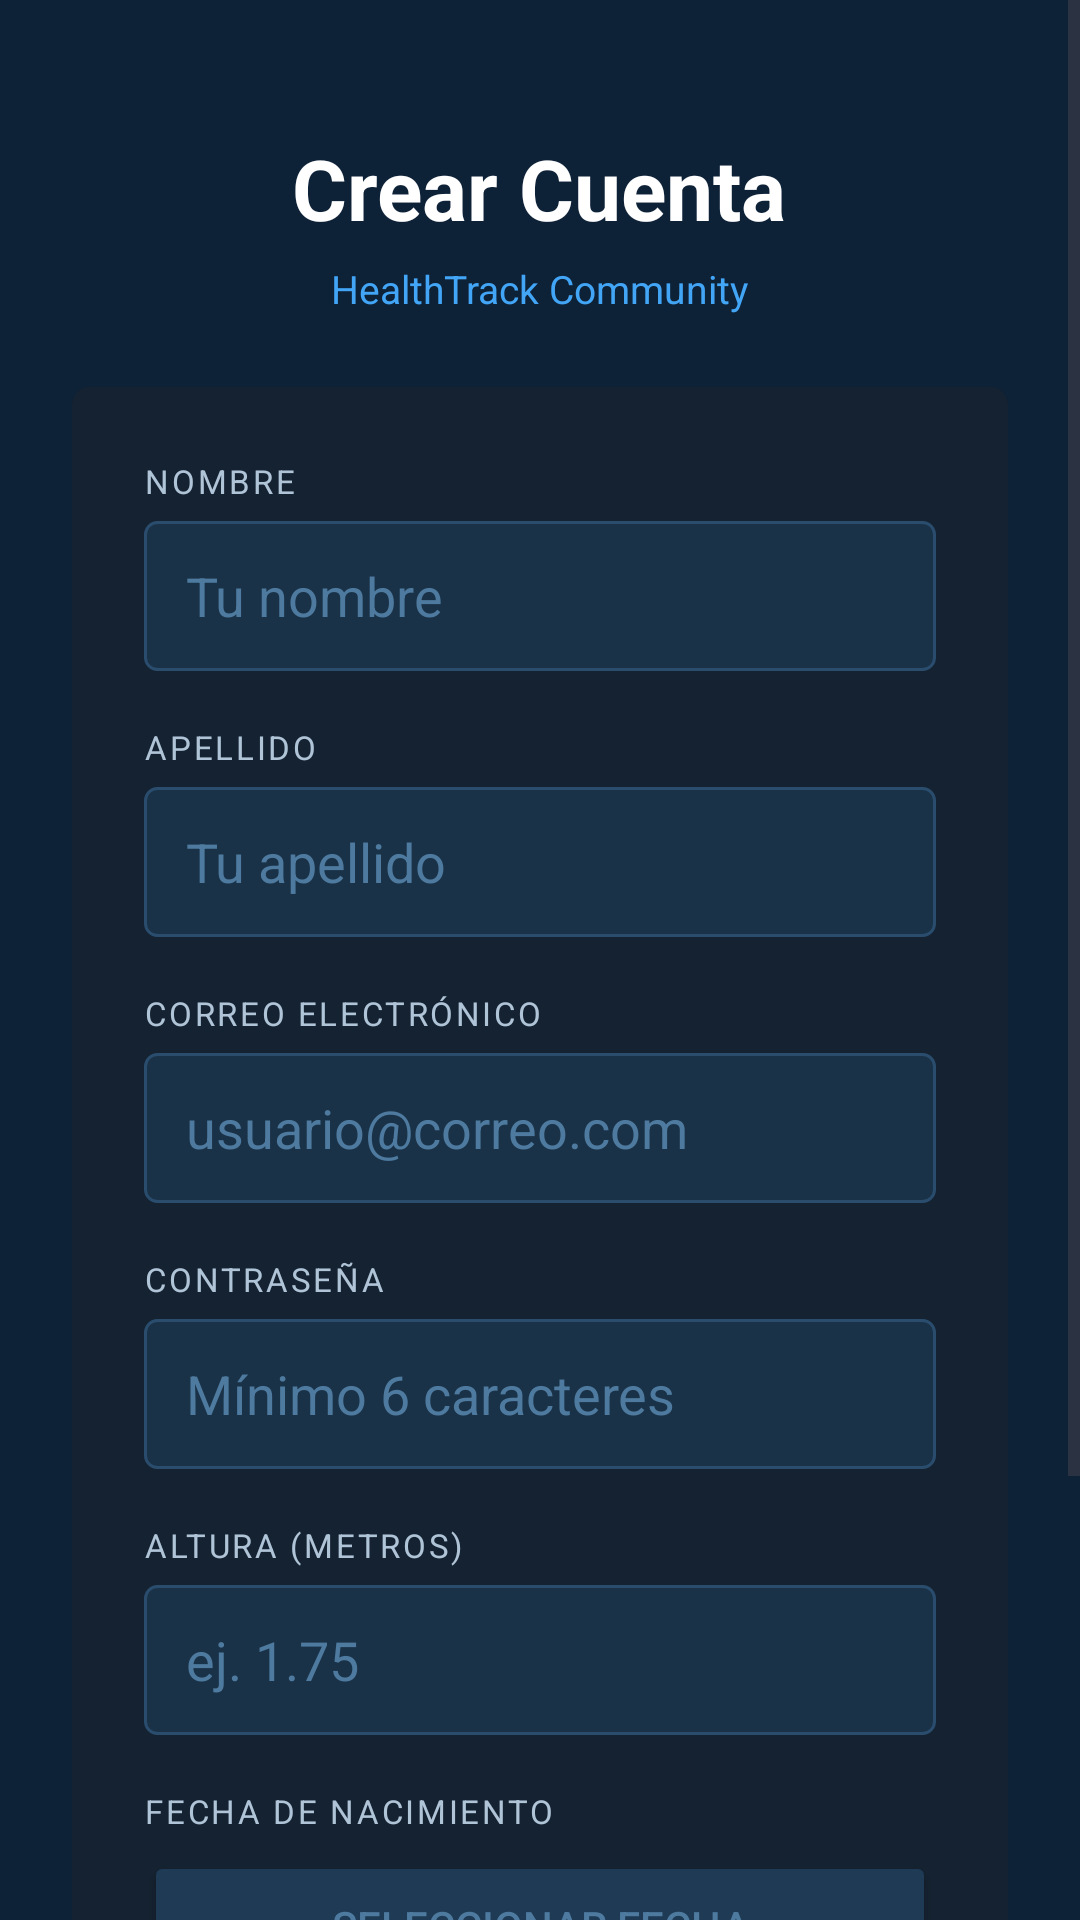

The Android layout XML behind this screen, and the referenced resources:
<!-- AndroidManifest.xml: application theme Theme.HealthTrackAndroid -->
<!-- res/layout/activity_register.xml -->
<?xml version="1.0" encoding="utf-8"?>
<ScrollView xmlns:android="http://schemas.android.com/apk/res/android"
    android:layout_width="match_parent"
    android:layout_height="match_parent"
    android:background="@color/ht_bg_deep"
    android:fillViewport="true">

    <LinearLayout
        android:layout_width="match_parent"
        android:layout_height="wrap_content"
        android:orientation="vertical"
        android:gravity="center_horizontal"
        android:paddingBottom="40dp">

        
        <LinearLayout
            android:layout_width="match_parent"
            android:layout_height="wrap_content"
            android:orientation="vertical"
            android:gravity="center"
            android:paddingTop="44dp"
            android:paddingBottom="24dp"
            android:paddingStart="24dp"
            android:paddingEnd="24dp">

            <TextView
                android:layout_width="wrap_content"
                android:layout_height="wrap_content"
                android:text="Crear Cuenta"
                android:textColor="@color/ht_text_primary"
                android:textSize="28sp"
                android:textStyle="bold"/>

            <TextView
                android:layout_width="wrap_content"
                android:layout_height="wrap_content"
                android:text="HealthTrack Community"
                android:textColor="@color/ht_accent"
                android:textSize="13sp"
                android:layout_marginTop="6dp"/>

        </LinearLayout>

        
        <LinearLayout
            android:layout_width="match_parent"
            android:layout_height="wrap_content"
            android:orientation="vertical"
            android:background="@drawable/bg_login_form"
            android:layout_marginStart="24dp"
            android:layout_marginEnd="24dp"
            android:padding="24dp">

            
            <TextView
                android:layout_width="wrap_content"
                android:layout_height="wrap_content"
                android:text="NOMBRE"
                android:textColor="@color/ht_text_secondary"
                android:textSize="11sp"
                android:letterSpacing="0.08"
                android:layout_marginBottom="6dp"/>

            <EditText
                android:id="@+id/firstNameEditText"
                android:layout_width="match_parent"
                android:layout_height="50dp"
                android:hint="Tu nombre"
                android:textColorHint="@color/ht_text_hint"
                android:textColor="@color/ht_text_primary"
                android:background="@drawable/bg_input_field"
                android:inputType="textPersonName"
                android:paddingStart="14dp"
                android:paddingEnd="14dp"
                android:gravity="center_vertical"
                android:layout_marginBottom="18dp"/>

            
            <TextView
                android:layout_width="wrap_content"
                android:layout_height="wrap_content"
                android:text="APELLIDO"
                android:textColor="@color/ht_text_secondary"
                android:textSize="11sp"
                android:letterSpacing="0.08"
                android:layout_marginBottom="6dp"/>

            <EditText
                android:id="@+id/lastNameEditText"
                android:layout_width="match_parent"
                android:layout_height="50dp"
                android:hint="Tu apellido"
                android:textColorHint="@color/ht_text_hint"
                android:textColor="@color/ht_text_primary"
                android:background="@drawable/bg_input_field"
                android:inputType="textPersonName"
                android:paddingStart="14dp"
                android:paddingEnd="14dp"
                android:gravity="center_vertical"
                android:layout_marginBottom="18dp"/>

            
            <TextView
                android:layout_width="wrap_content"
                android:layout_height="wrap_content"
                android:text="CORREO ELECTRÓNICO"
                android:textColor="@color/ht_text_secondary"
                android:textSize="11sp"
                android:letterSpacing="0.08"
                android:layout_marginBottom="6dp"/>

            <EditText
                android:id="@+id/emailEditText"
                android:layout_width="match_parent"
                android:layout_height="50dp"
                android:hint="usuario@correo.com"
                android:textColorHint="@color/ht_text_hint"
                android:textColor="@color/ht_text_primary"
                android:background="@drawable/bg_input_field"
                android:inputType="textEmailAddress"
                android:paddingStart="14dp"
                android:paddingEnd="14dp"
                android:gravity="center_vertical"
                android:layout_marginBottom="18dp"/>

            
            <TextView
                android:layout_width="wrap_content"
                android:layout_height="wrap_content"
                android:text="CONTRASEÑA"
                android:textColor="@color/ht_text_secondary"
                android:textSize="11sp"
                android:letterSpacing="0.08"
                android:layout_marginBottom="6dp"/>

            <EditText
                android:id="@+id/passwordEditText"
                android:layout_width="match_parent"
                android:layout_height="50dp"
                android:hint="Mínimo 6 caracteres"
                android:textColorHint="@color/ht_text_hint"
                android:textColor="@color/ht_text_primary"
                android:background="@drawable/bg_input_field"
                android:inputType="textPassword"
                android:paddingStart="14dp"
                android:paddingEnd="14dp"
                android:gravity="center_vertical"
                android:layout_marginBottom="18dp"/>

            
            <TextView
                android:layout_width="wrap_content"
                android:layout_height="wrap_content"
                android:text="ALTURA (METROS)"
                android:textColor="@color/ht_text_secondary"
                android:textSize="11sp"
                android:letterSpacing="0.08"
                android:layout_marginBottom="6dp"/>

            <EditText
                android:id="@+id/heightEditText"
                android:layout_width="match_parent"
                android:layout_height="50dp"
                android:hint="ej. 1.75"
                android:textColorHint="@color/ht_text_hint"
                android:textColor="@color/ht_text_primary"
                android:background="@drawable/bg_input_field"
                android:inputType="numberDecimal"
                android:paddingStart="14dp"
                android:paddingEnd="14dp"
                android:gravity="center_vertical"
                android:layout_marginBottom="18dp"/>

            
            <TextView
                android:layout_width="wrap_content"
                android:layout_height="wrap_content"
                android:text="FECHA DE NACIMIENTO"
                android:textColor="@color/ht_text_secondary"
                android:textSize="11sp"
                android:letterSpacing="0.08"
                android:layout_marginBottom="6dp"/>

            <Button
                android:id="@+id/birthDateButton"
                android:layout_width="match_parent"
                android:layout_height="50dp"
                android:text="Seleccionar fecha"
                android:backgroundTint="@color/ht_bg_input"
                android:textColor="@color/ht_text_hint"
                android:textSize="14sp"
                android:layout_marginBottom="4dp"/>

            <TextView
                android:id="@+id/birthDateTextView"
                android:layout_width="match_parent"
                android:layout_height="wrap_content"
                android:text=""
                android:textColor="@color/ht_accent"
                android:textSize="13sp"
                android:gravity="center"
                android:layout_marginBottom="24dp"/>

            
            <Button
                android:id="@+id/registerButton"
                android:layout_width="match_parent"
                android:layout_height="56dp"
                android:text="Crear Cuenta"
                android:backgroundTint="@color/ht_primary"
                android:textColor="@color/white"
                android:textSize="16sp"
                android:textStyle="bold"/>

        </LinearLayout>

    </LinearLayout>
</ScrollView>
<!-- resources referenced by this layout -->
<resources>
  <color name="ht_accent">#42a5f5</color>
  <color name="ht_bg_deep">#0d2137</color>
  <color name="ht_bg_input">#1e3a54</color>
  <color name="ht_primary">#1976d2</color>
  <color name="ht_text_hint">#4d7a9e</color>
  <color name="ht_text_primary">#FFFFFF</color>
  <color name="ht_text_secondary">#B0C4D8</color>
  <color name="white">#FFFFFFFF</color>
  <!-- drawable bg_input_field (drawable) -->
  <?xml version="1.0" encoding="utf-8"?>
  <shape xmlns:android="http://schemas.android.com/apk/res/android"
      android:shape="rectangle">
      <solid android:color="#1a3248"/>
      <stroke
          android:color="#2a4d6e"
          android:width="1dp"/>
      <corners android:radius="4dp"/>
  </shape>
  <!-- drawable bg_login_form (drawable) -->
  <?xml version="1.0" encoding="utf-8"?>
  <shape xmlns:android="http://schemas.android.com/apk/res/android"
      android:shape="rectangle">
      <solid android:color="#152231"/>
      <corners android:radius="6dp"/>
  </shape>
  <style name="Theme.HealthTrackAndroid" parent="Base.Theme.HealthTrackAndroid" />
  <style name="Base.Theme.HealthTrackAndroid" parent="Theme.Material3.DayNight.NoActionBar">
          <item name="colorPrimary">@color/ht_primary</item>
          <item name="colorPrimaryVariant">@color/ht_primary_dark</item>
          <item name="colorOnPrimary">@color/white</item>
          <item name="colorSecondary">@color/ht_accent</item>
          <item name="colorOnSecondary">@color/ht_bg_deep</item>
          <item name="android:windowBackground">@color/ht_bg_deep</item>
          <item name="android:statusBarColor">@color/ht_bg_deep</item>
          <item name="android:navigationBarColor">@color/ht_bg_deep</item>
      </style>
  <color name="ht_primary_dark">#1565c0</color>
</resources>
